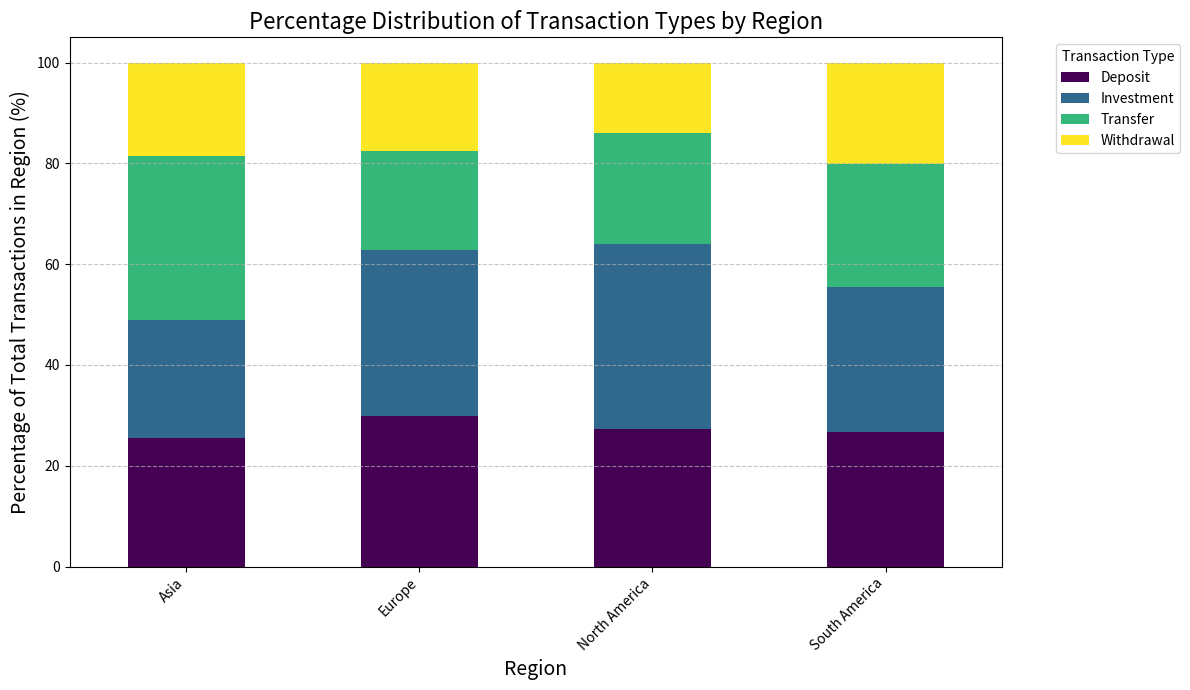

Generate this figure with matplotlib:
import pandas as pd
import matplotlib.pyplot as plt
import seaborn as sns
import numpy as np

np.random.seed(42)
data = {
    'Region': np.random.choice(['North America', 'Europe', 'Asia', 'South America'], size=200),
    'Transaction_Type': np.random.choice(['Deposit', 'Withdrawal', 'Transfer', 'Investment'], size=200),
    'Amount': np.random.randint(100, 5000, size=200)
}
df = pd.DataFrame(data)

pivot_df = df.groupby(['Region', 'Transaction_Type'])['Amount'].sum().unstack(fill_value=0)
pivot_df_perc = pivot_df.div(pivot_df.sum(axis=1), axis=0) * 100

plt.figure(figsize=(12, 7))
pivot_df_perc.plot(kind='bar', stacked=True, colormap='viridis', ax=plt.gca())

plt.title('Percentage Distribution of Transaction Types by Region', fontsize=16)
plt.xlabel('Region', fontsize=14)
plt.ylabel('Percentage of Total Transactions in Region (%)', fontsize=14)
plt.xticks(rotation=45, ha='right')
plt.legend(title='Transaction Type', bbox_to_anchor=(1.05, 1), loc='upper left')

plt.grid(axis='y', linestyle='--', alpha=0.7)
plt.tight_layout()
plt.show() 
